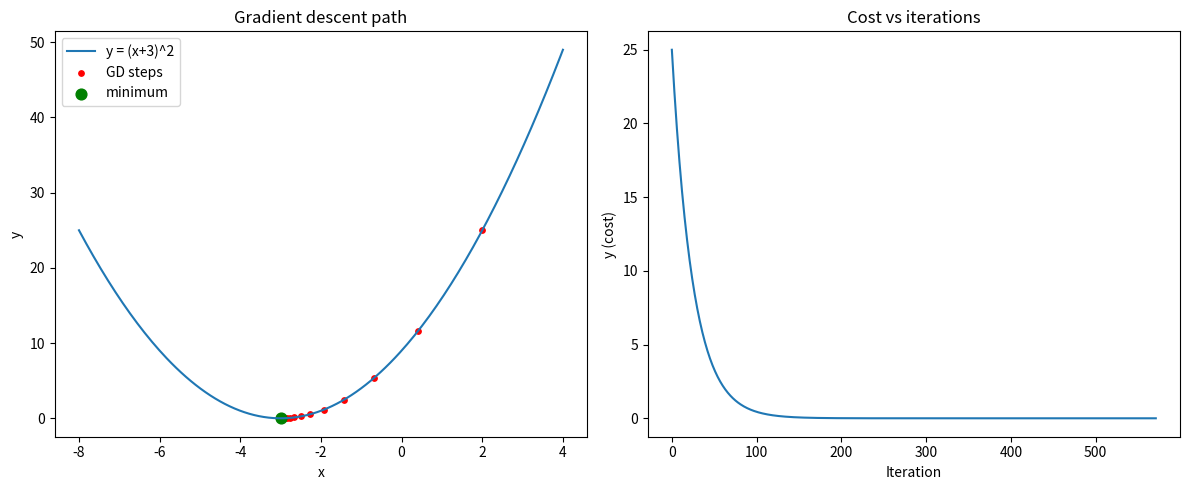

Python code for this plot:
"""
===============================================================================
ML4 : Implement Gradient Descent Algorithm to find the local minima of a
      function. For example, find the local minima of the function
      y = (x + 3)^2 starting from the point x = 2.
===============================================================================

THEORY
------
1. OPTIMISATION IN ML (Unit III)
   Training a model = finding parameters that minimise a COST (loss) function
   J(theta), e.g. MSE for regression. When a closed-form solution is costly or
   unavailable, iterative methods such as GRADIENT DESCENT are used.

2. GRADIENT DESCENT
   The gradient dJ/dtheta points in the direction of steepest INCREASE of J.
   Moving opposite to it decreases J:
        theta_new = theta_old - alpha * dJ/dtheta
   alpha = LEARNING RATE (step size).
   Repeat until the change |theta_new - theta_old| < precision (tolerance) or
   max iterations reached.

3. FOR y = (x + 3)^2
        dy/dx = 2(x + 3)
        x_new = x - alpha * 2(x + 3)
   Analytical minimum: dy/dx = 0 -> x = -3, y = 0.
   Starting at x = 2 with alpha = 0.01, x approaches -3.
   Since x_new + 3 = (1 - 2 alpha)(x + 3), the error shrinks by factor
   (1 - 2 alpha) each step -> converges if 0 < alpha < 1.

4. EFFECT OF LEARNING RATE
   - too small : very slow convergence (many iterations)
   - too large : overshoots, oscillates, may DIVERGE
   - suitable  : smooth fast convergence
   For non-convex functions GD can get stuck in a LOCAL minimum or saddle
   point; result depends on starting point.

5. VARIANTS
   - Batch GD      : gradient using all m training samples per update.
   - Stochastic GD : one random sample per update (noisy, fast).
   - Mini-batch GD : small batch (e.g. 32) - used in deep learning.
   - Momentum, RMSProp, Adam : adaptive improvements.

6. GD FOR LINEAR REGRESSION
        J(b0,b1) = (1/2m) SUM (b0 + b1 x_i - y_i)^2
        b0 := b0 - alpha (1/m) SUM (y_hat_i - y_i)
        b1 := b1 - alpha (1/m) SUM (y_hat_i - y_i) x_i
   Lasso / Ridge add penalty gradients (L1: lambda sign(b), L2: 2 lambda b).

CONCLUSION: Gradient descent starting from x = 2 converges to the local
(and global) minimum x = -3, y = 0 of y = (x+3)^2.
===============================================================================
"""

import numpy as np
import matplotlib.pyplot as plt


def f(x):
    return (x + 3) ** 2


def df(x):
    return 2 * (x + 3)


def gradient_descent(x0, alpha=0.01, precision=1e-6, max_iters=10000):
    x = x0
    history = [x]
    for i in range(1, max_iters + 1):
        prev = x
        x = x - alpha * df(prev)
        history.append(x)
        if abs(x - prev) < precision:
            break
    return x, i, history


def main():
    try:
        x0 = float(input("Starting point x0 (Enter for 2): ") or 2)
        alpha = float(input("Learning rate (Enter for 0.01): ") or 0.01)
    except Exception:  # bad input, no input, or notebook without stdin
        x0, alpha = 2.0, 0.01
    x_min, iters, hist = gradient_descent(x0, alpha)

    print("\nFirst 10 iterations:")
    print(f"{'Iter':>5} {'x':>12} {'y=(x+3)^2':>14} {'gradient':>12}")
    for i, x in enumerate(hist[:11]):
        print(f"{i:>5} {x:>12.6f} {f(x):>14.6f} {df(x):>12.6f}")

    print(f"\nConverged after {iters} iterations")
    print(f"Local minimum at x = {x_min:.6f}, y = {f(x_min):.8f}")
    print("Analytical minimum: x = -3, y = 0")

    # effect of learning rate
    print("\nEffect of learning rate (starting at x = 2):")
    for a in [0.001, 0.01, 0.1, 0.5, 0.9]:
        xm, it, _ = gradient_descent(x0, a)
        print(f"  alpha = {a:<6} iterations = {it:<6} x_min = {xm:.6f}")

    xs = np.linspace(-8, 4, 200)
    plt.figure(figsize=(12, 5))
    plt.subplot(1, 2, 1)
    plt.plot(xs, f(xs), label="y = (x+3)^2")
    h = np.array(hist)
    plt.scatter(h[::max(1, len(h) // 30)], f(h[::max(1, len(h) // 30)]),
                c="red", s=15, label="GD steps")
    plt.scatter([x_min], [f(x_min)], c="green", s=60, label="minimum")
    plt.xlabel("x")
    plt.ylabel("y")
    plt.legend()
    plt.title("Gradient descent path")

    plt.subplot(1, 2, 2)
    plt.plot(f(h))
    plt.xlabel("Iteration")
    plt.ylabel("y (cost)")
    plt.title("Cost vs iterations")
    plt.tight_layout()
    plt.show()


if __name__ == "__main__":
    main()
